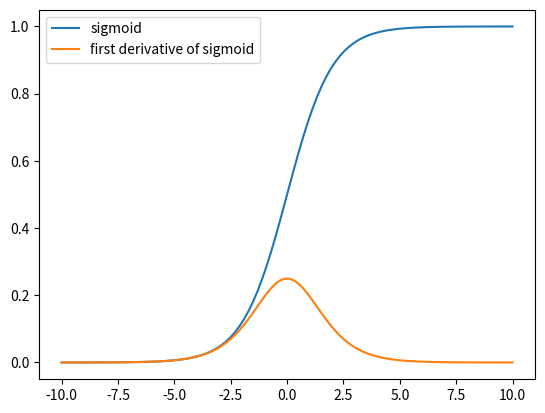

Source code (Python):
import numpy as np
import matplotlib.pyplot as plt

x = np.linspace(-10, 10, 100)
S = (np.exp(x)) / (1 + np.exp(x))
Sprime = S * (1 - S)

plt.plot(x, S, label="sigmoid")
plt.plot(x, Sprime, label="first derivative of sigmoid")
plt.legend()
plt.show()